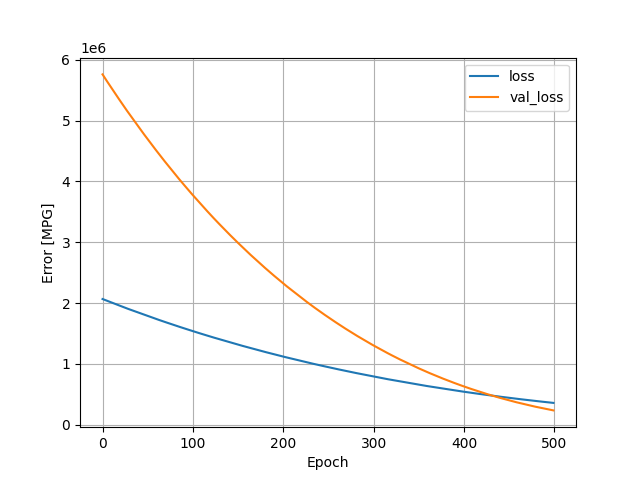

The file beside this chart, header and first rows:
, loss, val_loss, epoch
0, 2065404, 5758034, 0
1, 2059615, 5734608, 1
2, 2053590, 5711900, 2
3, 2047586, 5689556, 3
4, 2041883, 5666746, 4
5, 2036063, 5643902, 5
6, 2030102, 5621492, 6
7, 2024470, 5598616, 7
8, 2018557, 5576280, 8
9, 2012687, 5554321, 9
10, 2007042, 5531919, 10
11, 2001172, 5510006, 11
12, 1995485, 5487776, 12
13, 1989789, 5465372, 13
14, 1984149, 5442975, 14
15, 1978132, 5421624, 15
16, 1972711, 5399402, 16
17, 1966955, 5377432, 17
18, 1961214, 5355780, 18
19, 1955599, 5333928, 19
20, 1949769, 5312652, 20
21, 1944378, 5290594, 21
22, 1938687, 5268908, 22
23, 1932984, 5247514, 23
24, 1927488, 5225864, 24
25, 1921976, 5204040, 25
26, 1916260, 5182858, 26
27, 1910692, 5161777, 27
28, 1905099, 5141088, 28
29, 1899724, 5119746, 29
30, 1894156, 5098576, 30
31, 1888619, 5077866, 31
32, 1883149, 5057039, 32
33, 1877642, 5036284, 33
34, 1872314, 5015124, 34
35, 1866789, 4994475, 35
36, 1861179, 4974361, 36
37, 1855913, 4953714, 37
38, 1850450, 4933266, 38
39, 1845005, 4912968, 39
40, 1839834, 4891981, 40
41, 1834192, 4871905, 41
42, 1829222, 4850662, 42
43, 1823496, 4830580, 43
44, 1818161, 4810756, 44
45, 1812897, 4790742, 45
46, 1807460, 4771212, 46
47, 1802216, 4751307, 47
48, 1797051, 4730958, 48
49, 1791759, 4710682, 49
50, 1786389, 4690839, 50
51, 1781066, 4671314, 51
52, 1775942, 4651399, 52
53, 1770680, 4631600, 53
54, 1765321, 4612389, 54
55, 1760289, 4592559, 55
56, 1755024, 4573054, 56
57, 1749815, 4553721, 57
58, 1744663, 4534304, 58
59, 1739328, 4515438, 59
... 440 more rows
